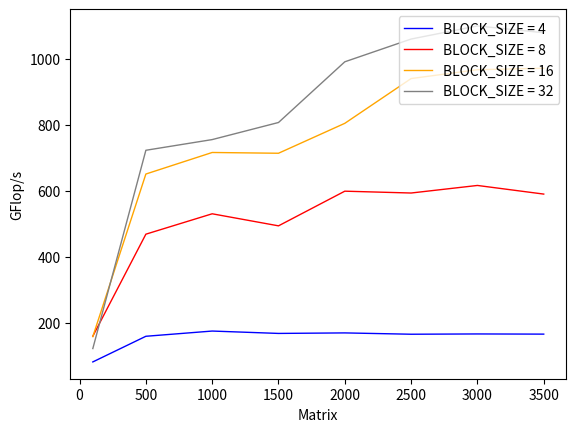

This figure's Python source:
import matplotlib.pyplot as plt
import numpy as np

#t0= np.arange(0,3500,500) 
t0=[100, 500, 1000, 1500, 2000, 2500, 3000, 3500]

#t1=[0.00056, 0.00392, 0.01253, 0.02958, 0.03442, 0.08403, 0.08948, 0.13328, 0.21119, 0.33045, 0.49935, 0.66225, 0.94978, 1.23193, 1.58405, 2.21545, 2.62748, 2.96003, 3.53919, 4.15811]
#t1=[3.57, 4.08, 4.31, 4.33, 7.26, 5.14, 7.67, 7.68, 6.90, 6.05, 5.33, 5.22, 4.63, 4.45, 4.26, 3.70, 3.74, 3.94, 3.88, 3.85]

#t2=[0.00007, 0.00014, 0.00036, 0.00071, 0.00675, 0.00257, 0.00762, 0.00608, 0.00780, 0.01540, 0.02097, 0.02269, 0.02671, 0.03366, 0.03699, 0.05889, 0.05825, 0.06508, 0.07955, 0.09095]
#t2=[27.78, 113.48, 150.42, 180.28, 37.06, 168.22, 89.99, 168.31, 186.88, 129.86, 126.93, 152.30, 164.49, 163.04, 182.46, 139.10, 168.70, 179.23, 172.45, 175.92]

#t3=[0.00004, 0.00025, 0.00081, 0.00219, 0.00437, 0.00749, 0.01132, 0.01711, 0.02457, 0.03212, 0.04286, 0.05491, 0.07263, 0.09001, 0.11121, 0.13450, 0.17358, 0.20710, 0.25454, 0.27783]
#t3=[48.43, 65.12, 66.59, 58.52, 57.15, 57.70, 60.59, 59.85, 59.34, 62.26, 62.11, 62.94, 60.50, 60.97, 60.70, 60.91, 56.61, 56.32, 53.89, 57.59]

#t4=[0.00003, 0.00014, 0.00040, 0.00095, 0.00196, 0.00330, 0.00471, 0.00684, 0.00993, 0.01320, 0.01755, 0.02247, 0.02882, 0.03593, 0.04601, 0.05397, 0.06828, 0.08363, 0.09552, 0.10414]
#t4=[66.67, 118.17, 133.96, 134.31, 127.56, 130.83, 145.60, 149.69, 146.88, 151.50, 151.69, 153.81, 152.46, 152.73, 146.69, 151.79, 143.90, 139.48, 143.62, 153.64]

#t5=[0.00002, 0.00007, 0.00016, 0.00036, 0.00053, 0.00090, 0.00128, 0.00201, 0.00308, 0.00342, 0.00472, 0.00648, 0.00795, 0.00915, 0.01235, 0.01419, 0.01901, 0.02145, 0.02322, 0.02701]
#t5=[96.62, 244.50, 348.14, 359.96, 471.18, 480.96, 534.91, 508.60, 473.43, 584.89, 563.87, 533.69, 552.79, 599.78, 546.55, 577.35, 516.92, 543.89, 590.71, 592.48]

#t6=[0.00000, 0.00001, 0.00002, 0.00004, 0.00005, 0.00009, 0.00013, 0.00020, 0.00031, 0.00034, 0.00047, 0.00065, 0.00080, 0.00092, 0.00124, 0.00142, 0.00190, 0.00215, 0.00232, 0.00270]
#t6=[696.86, 2120.89, 3290.48, 3510.70, 4633.23, 4767.16, 5311.86, 5063.34, 4720.46, 5831.89, 5627.95, 5326.21, 5521.62, 5990.63, 5461.52, 5769.89, 5166.71, 5436.36, 5904.56, 5922.82]

#t1=[0.02560, 0.02840, 0.03234, 0.03343, 0.03618, 0.04644, 0.05171, 0.05570, 0.06004, 0.06379, 0.06792, 0.07265, 0.08514, 0.09762, 0.10322]
#t1=[723.37, 749.94, 752.51, 827.07, 863.71, 756.90, 761.36, 788.29, 812.41, 846.54, 877.29, 902.12, 844.18, 805.23, 830.73]

#t2=[0.02794, 0.02833, 0.03590, 0.04363, 0.04601, 0.04686, 0.05775, 0.05717, 0.07203, 0.07156, 0.08824, 0.10261, 0.10671, 0.10618, 0.12779]
#t2=[662.83, 751.80, 677.88, 633.65, 679.15, 750.09, 681.63, 768.01, 677.22, 754.64, 675.19, 638.67, 673.56, 740.35, 671.01]

#t3=[0.01915, 0.02214, 0.02504, 0.02846, 0.03281, 0.03626, 0.04074, 0.04370, 0.05103, 0.05614, 0.06267, 0.06978, 0.07582, 0.08139, 0.08871]
#t3=[967.06, 961.70, 971.72, 971.33, 952.42, 969.44, 966.23, 1004.76, 955.94, 961.91, 950.72, 939.18, 948.01, 965.81, 966.64] 

#t4=[0.00476, 0.00649, 0.00570, 0.00659, 0.01080, 0.01160, 0.01328, 0.01379, 0.01647, 0.01279, 0.01452, 0.01556, 0.01691, 0.01849, 0.02061]
#t4=[3889.63, 3283.22, 4266.86, 4193.28, 2892.97, 3030.87, 2964.49, 3182.86, 2962.18, 4220.88, 4102.59, 4212.04, 4250.86, 4251.80, 4161.27]


#t1=[0.00002, 0.00158, 0.01147, 0.04039, 0.09484, 0.18975, 0.32620, 0.51967]
t1=[80.65, 158.47, 174.34, 167.13, 168.70, 164.69, 165.54, 165.01]

#t2=[0.00001, 0.00053, 0.00377, 0.01367, 0.02672, 0.05268, 0.08763, 0.14534]
t2=[158.73, 468.34, 530.21, 493.61, 598.82, 593.25, 616.20, 590.00]

#t3=[0.00001, 0.00038, 0.00279, 0.00945, 0.01988, 0.03322, 0.05582, 0.08822]
t3=[157.48, 650.87, 716.26, 713.93, 804.74, 940.62, 967.40, 971.96]

#t4=[0.00002, 0.00035, 0.00265, 0.00836, 0.01614, 0.02947, 0.04908, 0.07943]
t4=[121.21, 722.96, 755.40, 807.26, 991.48, 1060.55, 1100.35, 1079.63]

#使用数组同时绘制多个线性

#线条1
x=t0
#y1=t1
y2=t1
y3=t2
y4=t3
y5=t4

#l2, = plt.plot(x, y1, color='black', linewidth=1.0, label='OpenMp GEMM')
l2, = plt.plot(x, y2, color='blue', linewidth=1.0, label='BLOCK_SIZE = 4')
l2, = plt.plot(x, y3, color='red', linewidth=1.0, label='BLOCK_SIZE = 8')
l2, = plt.plot(x, y4, color='orange', linewidth=1.0, label='BLOCK_SIZE = 16')
l2, = plt.plot(x, y5, color='gray', linewidth=1.0, label='BLOCK_SIZE = 32')

#简单的设置legend(设置位置)
#位置在右上角
plt.legend(loc = 'upper right')

plt.xlabel('Matrix')
#y轴文本
plt.ylabel('GFlop/s')
#plt.ylabel('used/s')
#标题
#plt.title('row-col')
plt.show()
